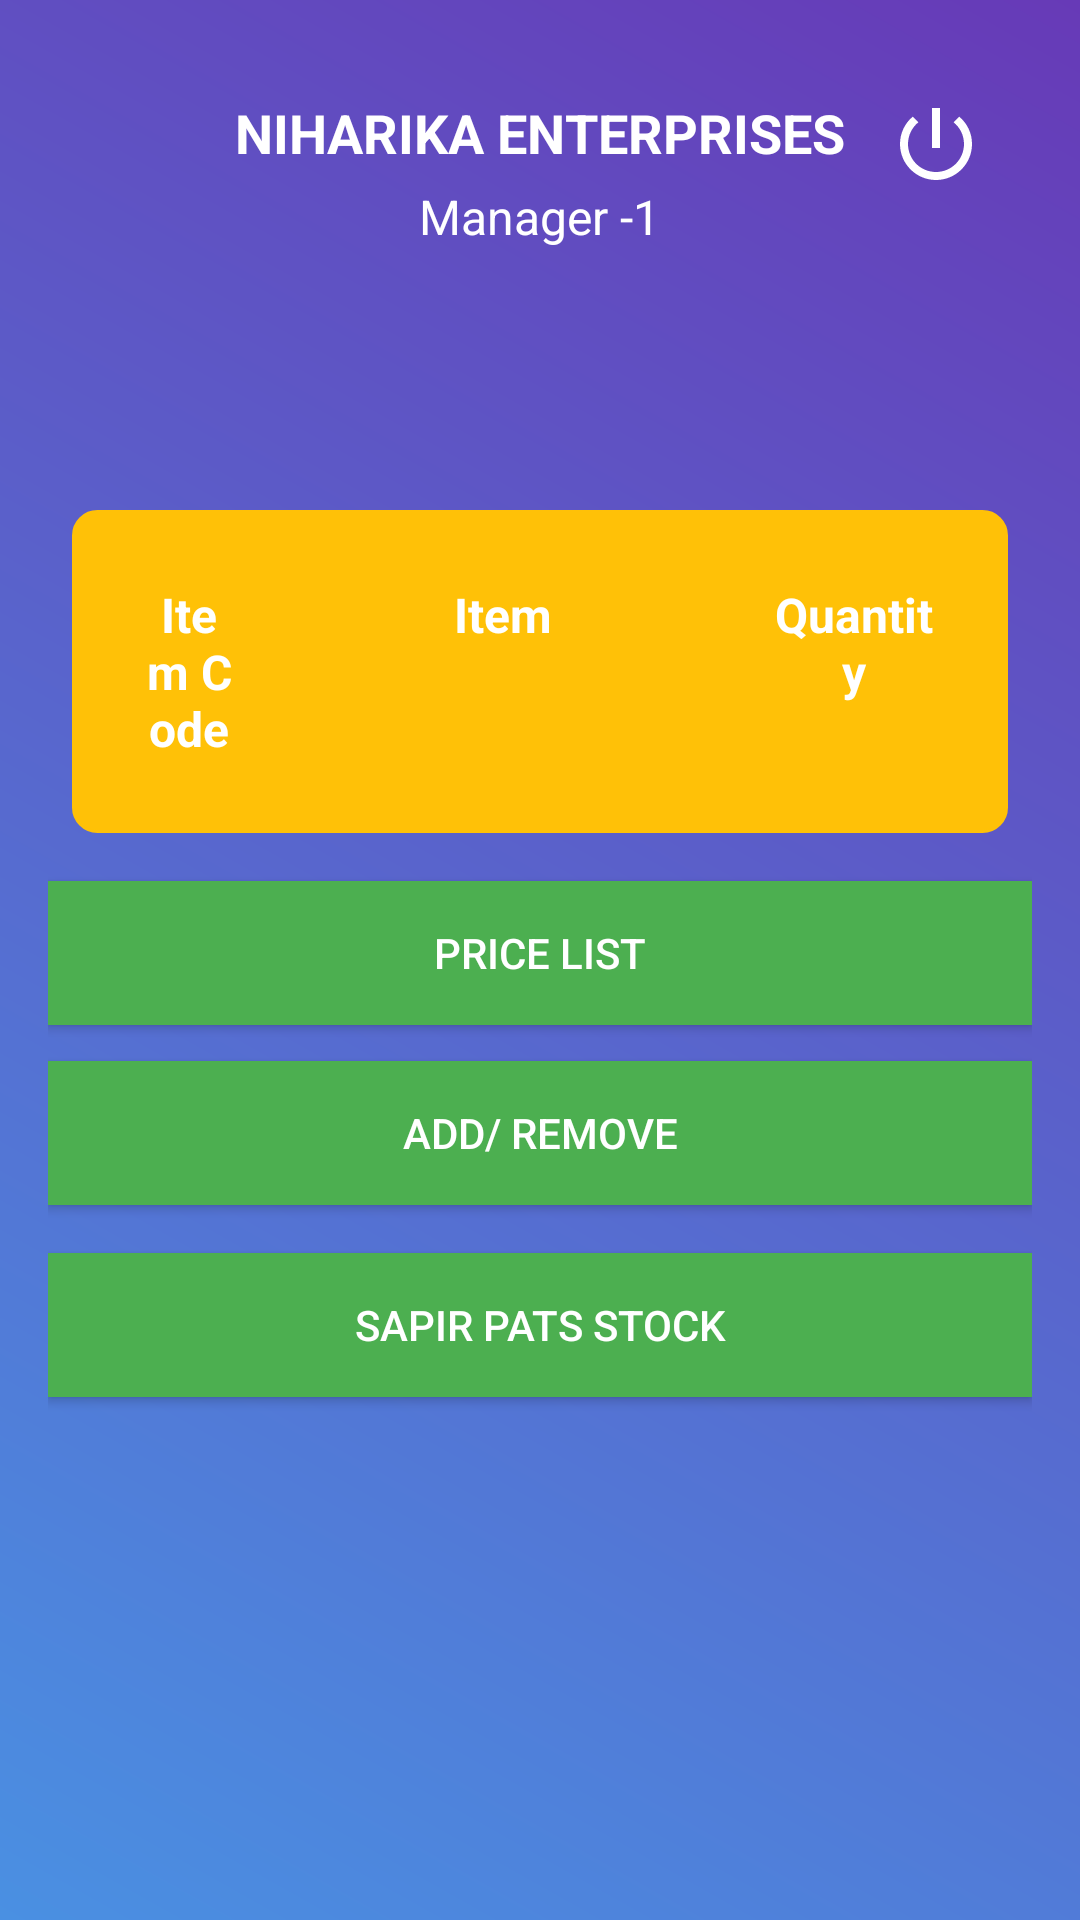

Layout XML and referenced resources for this Android screen:
<!-- AndroidManifest.xml: application theme Theme.AppCompat.DayNight.DarkActionBar -->
<!-- res/layout/activity_spare_parts_job.xml -->
<?xml version="1.0" encoding="utf-8"?>
<RelativeLayout
    xmlns:android="http://schemas.android.com/apk/res/android"
    xmlns:app="http://schemas.android.com/apk/res-auto"
    xmlns:tools="http://schemas.android.com/tools"
    android:id="@+id/main"
    android:layout_width="match_parent"
    android:layout_height="match_parent"
    android:background="@drawable/main_frame_bg"
    android:padding="16dp"
    tools:context=".Spare_Parts_Job_Activity">

    
    <RelativeLayout
        android:id="@+id/headerLayout"
        android:layout_width="match_parent"
        android:layout_height="wrap_content"
        android:padding="16dp">

        
        <ImageView
            android:id="@+id/backButton"
            android:layout_width="32dp"
            android:layout_height="32dp"
            android:src="@drawable/back_btn"
            android:layout_alignParentStart="true"
            app:tint="#FFFFFF" />

        
        <TextView
            android:id="@+id/title"
            android:layout_width="wrap_content"
            android:layout_height="wrap_content"
            android:text="NIHARIKA ENTERPRISES"
            android:textColor="#FFFFFF"
            android:textSize="18sp"
            android:textStyle="bold"
            android:layout_centerHorizontal="true" />

        
        <TextView
            android:id="@+id/profileRole"
            android:layout_width="wrap_content"
            android:layout_height="wrap_content"
            android:text="Manager -1"
            android:textColor="#FFFFFF"
            android:textSize="16sp"
            android:layout_below="@id/title"
            android:layout_centerHorizontal="true"
            android:layout_marginTop="5dp"/>

        
        <ImageView
            android:id="@+id/logoutButton"
            android:layout_width="32dp"
            android:layout_height="32dp"
            android:src="@drawable/power_btn"
            android:layout_alignParentEnd="true"
            app:tint="#FFFFFF" />
    </RelativeLayout>

    
    <ScrollView
        android:id="@+id/jobListScroll"
        android:layout_below="@id/headerLayout"
        android:layout_width="match_parent"
        android:layout_height="match_parent"
        android:layout_marginTop="16dp">

        <LinearLayout
            android:orientation="vertical"
            android:layout_width="match_parent"
            android:layout_height="wrap_content">

            
            <TextView
                android:id="@+id/tvJOBID"
                android:layout_width="match_parent"
                android:layout_height="wrap_content"
                android:hint=""
                android:padding="10dp" />

            
            <TableLayout
                android:id="@+id/sparePartsTable"
                android:layout_width="match_parent"
                android:layout_height="wrap_content"
                android:layout_marginTop="16dp"
                android:layout_marginBottom="16dp"
                android:layout_marginStart="8dp"
                android:layout_marginEnd="8dp"
                android:background="@drawable/input_background"
                android:padding="16dp"
                android:backgroundTint="#FFC107"
                android:stretchColumns="0,1,2">

                
                <TableRow>

                    
                    <TextView
                        android:layout_width="0dp"
                        android:layout_height="wrap_content"
                        android:layout_weight="1.65"
                        android:text="Item Code"
                        android:textStyle="bold"
                        android:textColor="#FFFFFF"
                        android:textAlignment="center"
                        android:textSize="16sp"
                        android:padding="8dp" />

                    
                    <TextView
                        android:layout_width="0dp"
                        android:layout_height="wrap_content"
                        android:layout_weight="5.85"
                        android:text="Item"
                        android:textStyle="bold"
                        android:textColor="#FFFFFF"
                        android:textAlignment="center"
                        android:textSize="16sp"
                        android:padding="8dp" />

                    
                    <TextView
                        android:layout_width="0dp"
                        android:layout_height="wrap_content"
                        android:layout_weight="2.5"
                        android:text="Quantity"
                        android:textStyle="bold"
                        android:textColor="#FFFFFF"
                        android:textAlignment="center"
                        android:textSize="16sp"
                        android:padding="8dp" />

                </TableRow>

                

            </TableLayout>

            

            
            <Button
                android:id="@+id/btnPriceList"
                android:layout_width="match_parent"
                android:layout_height="wrap_content"
                android:text="Price List"
                android:textColor="#FFFFFF"
                android:background="@color/green_500"
                android:layout_marginBottom="12dp" />

            
            <Button
                android:id="@+id/btnAddRemove"
                android:layout_width="match_parent"
                android:layout_height="wrap_content"
                android:text="Add/ Remove"
                android:textColor="#FFFFFF"
                android:background="@color/green_500"
                android:layout_marginBottom="16dp" />

            
            <Button
                android:id="@+id/btnStock"
                android:layout_width="match_parent"
                android:layout_height="wrap_content"
                android:layout_marginBottom="12dp"
                android:background="@color/green_500"
                android:text="Sapir Pats Stock"
                android:textColor="#FFFFFF" />

        </LinearLayout>
    </ScrollView>
</RelativeLayout>
<!-- resources referenced by this layout -->
<resources>
  <color name="green_500">#4CAF50</color>
  <!-- drawable input_background (drawable) -->
  <?xml version="1.0" encoding="utf-8"?>
  <shape xmlns:android="http://schemas.android.com/apk/res/android">
      <solid android:color="#FFFFFF" />
      <stroke android:width="1dp" android:color="#B0BEC5" />
      <corners android:radius="8dp" />
      <padding
          android:left="12dp"
          android:top="12dp"
          android:right="12dp"
          android:bottom="12dp" />
  </shape>
  <!-- drawable main_frame_bg (drawable) -->
  <?xml version="1.0" encoding="utf-8"?>
  <layer-list xmlns:android="http://schemas.android.com/apk/res/android">
      <item>
          <shape android:shape="rectangle">
              <gradient
                  android:startColor="#4A90E2"
                  android:endColor="#673AB7"
                  android:angle="45"/>
  
          </shape>
      </item>
  </layer-list>
  <!-- drawable power_btn (drawable) -->
  <vector xmlns:android="http://schemas.android.com/apk/res/android" android:height="24dp" android:tint="#000000" android:viewportHeight="24" android:viewportWidth="24" android:width="24dp">
  
      <path android:fillColor="@android:color/white" android:pathData="M13,3h-2v10h2L13,3zM17.83,5.17l-1.42,1.42C17.99,7.86 19,9.81 19,12c0,3.87 -3.13,7 -7,7s-7,-3.13 -7,-7c0,-2.19 1.01,-4.14 2.58,-5.42L6.17,5.17C4.23,6.82 3,9.26 3,12c0,4.97 4.03,9 9,9s9,-4.03 9,-9c0,-2.74 -1.23,-5.18 -3.17,-6.83z"/>
  
  </vector>
</resources>
